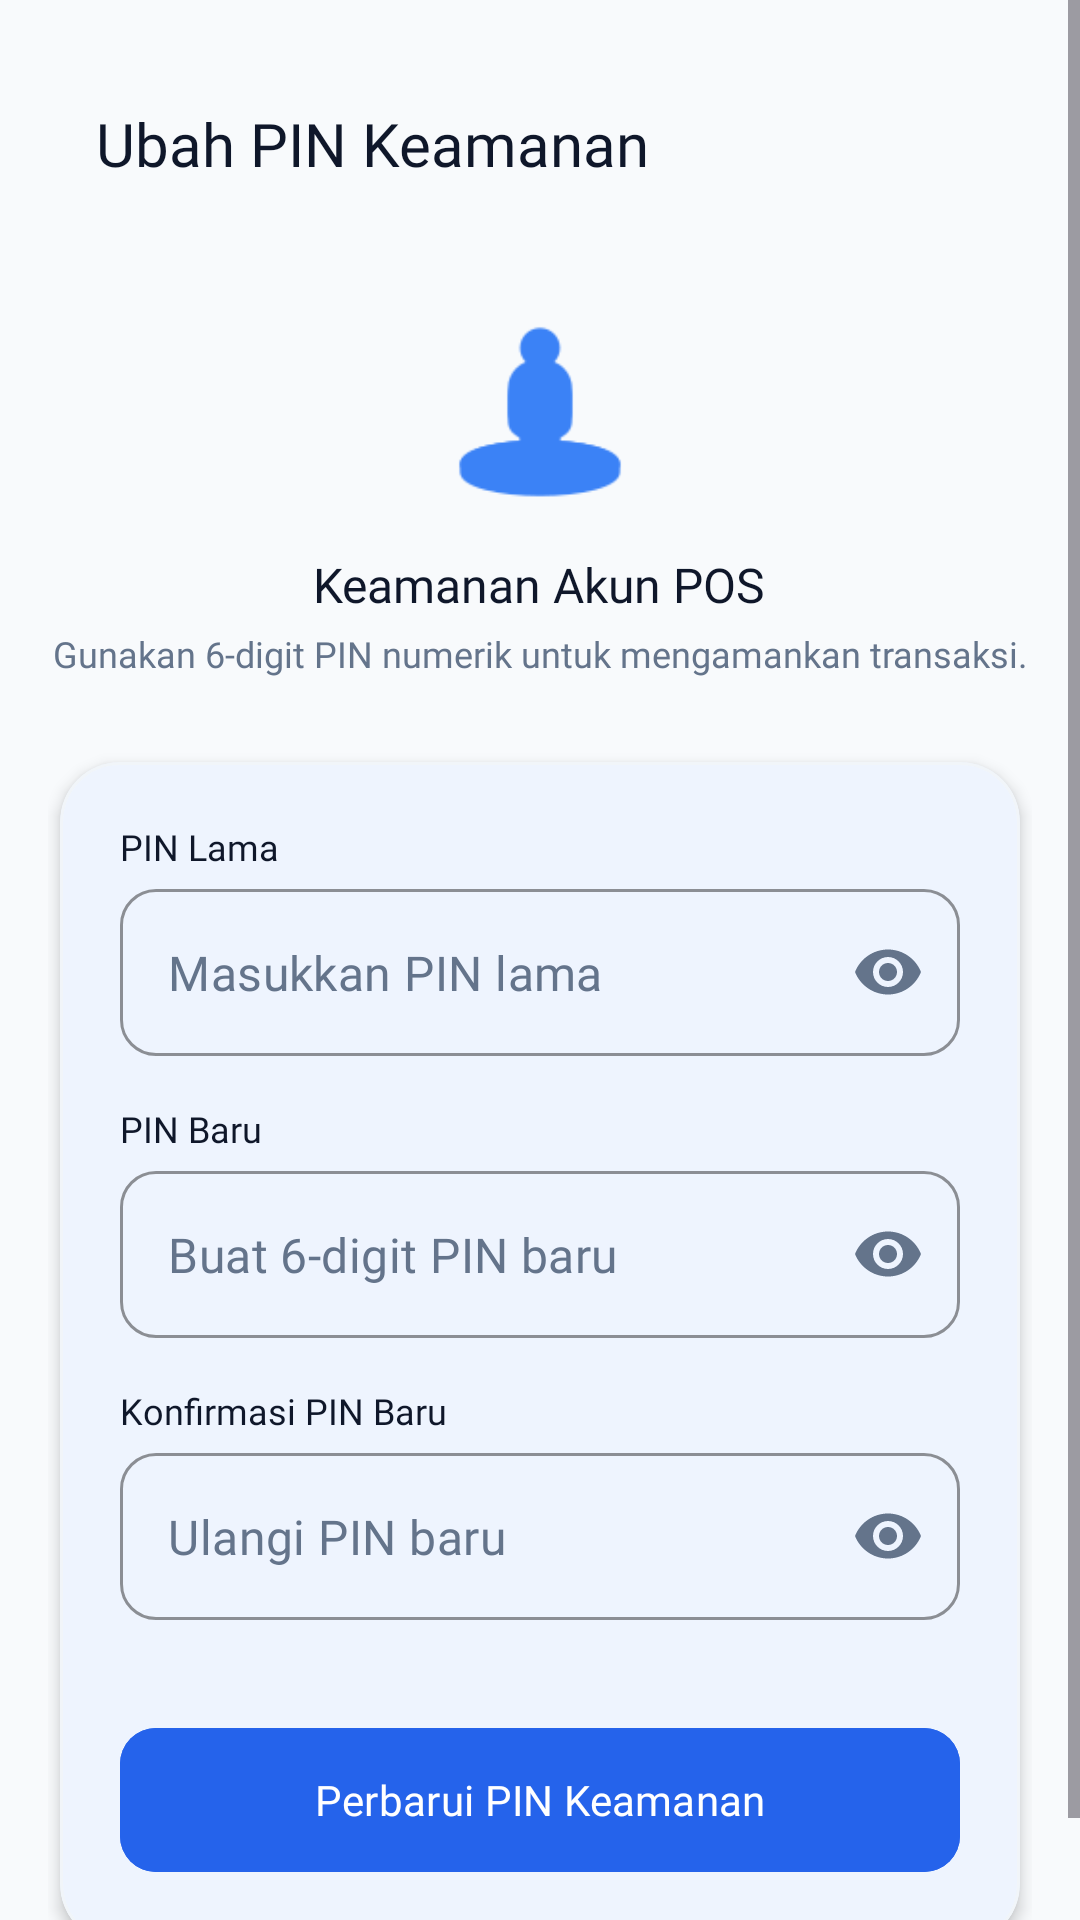

This screen was rendered from an Android layout file. Write that file and the resources it references.
<!-- AndroidManifest.xml: application theme Theme.PointOfSales -->
<!-- res/layout/activity_change_pin.xml -->
<?xml version="1.0" encoding="utf-8"?>
<ScrollView xmlns:android="http://schemas.android.com/apk/res/android"
    xmlns:app="http://schemas.android.com/apk/res-auto"
    xmlns:tools="http://schemas.android.com/tools"
    android:id="@+id/layoutChangePin"
    android:layout_width="match_parent"
    android:layout_height="match_parent"
    android:background="@color/color1"
    android:fillViewport="true"
    tools:context=".akun.ChangePinActivity">

    <LinearLayout
        android:layout_width="match_parent"
        android:layout_height="wrap_content"
        android:orientation="vertical"
        android:padding="16dp"
        android:gravity="center_vertical">

        
        <com.google.android.material.appbar.MaterialToolbar
            android:id="@+id/toolbarChangePin"
            android:layout_width="match_parent"
            android:layout_height="wrap_content"
            android:background="@color/color1"
            app:navigationIcon="@drawable/ic_back"
            app:navigationIconTint="@color/color2">

            <TextView
                android:layout_width="wrap_content"
                android:layout_height="wrap_content"
                android:fontFamily="@font/raleway_bold"
                android:text="Ubah PIN Keamanan"
                android:textColor="@color/color2"
                android:textSize="20sp" />
        </com.google.android.material.appbar.MaterialToolbar>

        
        <LinearLayout
            android:layout_width="match_parent"
            android:layout_height="wrap_content"
            android:orientation="vertical"
            android:gravity="center"
            android:layout_marginTop="24dp"
            android:layout_marginBottom="16dp">

            <ImageView
                android:layout_width="64dp"
                android:layout_height="64dp"
                android:src="@drawable/role"
                app:tint="@color/color4" />

            <TextView
                android:layout_width="wrap_content"
                android:layout_height="wrap_content"
                android:layout_marginTop="16dp"
                android:fontFamily="@font/raleway_bold"
                android:text="Keamanan Akun POS"
                android:textColor="@color/color2"
                android:textSize="16sp" />

            <TextView
                android:layout_width="wrap_content"
                android:layout_height="wrap_content"
                android:layout_marginTop="4dp"
                android:gravity="center"
                android:fontFamily="@font/lato_regular"
                android:text="Gunakan 6-digit PIN numerik untuk mengamankan transaksi."
                android:textColor="@color/color6"
                android:textSize="12sp" />
        </LinearLayout>

        
        <com.google.android.material.card.MaterialCardView
            android:id="@+id/cvChangePinForm"
            android:layout_width="match_parent"
            android:layout_height="wrap_content"
            android:layout_marginHorizontal="4dp"
            android:layout_marginVertical="12dp"
            android:backgroundTint="@color/card"
            app:cardCornerRadius="20dp"
            app:cardElevation="3dp"
            app:strokeColor="@color/color5"
            app:strokeWidth="1dp">

            <LinearLayout
                android:layout_width="match_parent"
                android:layout_height="wrap_content"
                android:orientation="vertical"
                android:padding="20dp">

                
                <TextView
                    android:layout_width="wrap_content"
                    android:layout_height="wrap_content"
                    android:layout_marginBottom="6dp"
                    android:fontFamily="@font/lato_bold"
                    android:text="PIN Lama"
                    android:textColor="@color/color2"
                    android:textSize="12sp" />

                <com.google.android.material.textfield.TextInputLayout
                    style="@style/Widget.MaterialComponents.TextInputLayout.OutlinedBox"
                    android:layout_width="match_parent"
                    android:layout_height="wrap_content"
                    app:boxCornerRadiusBottomEnd="12dp"
                    app:boxCornerRadiusBottomStart="12dp"
                    app:boxCornerRadiusTopEnd="12dp"
                    app:boxCornerRadiusTopStart="12dp"
                    app:boxStrokeColor="@color/color4"
                    app:boxStrokeWidthFocused="2dp"
                    app:passwordToggleEnabled="true"
                    app:passwordToggleTint="@color/color6"
                    app:hintEnabled="false">

                    <com.google.android.material.textfield.TextInputEditText
                        android:id="@+id/etOldPin"
                        android:layout_width="match_parent"
                        android:layout_height="wrap_content"
                        android:fontFamily="@font/lato_regular"
                        android:hint="Masukkan PIN lama"
                        android:inputType="numberPassword"
                        android:maxLength="6"
                        android:textColor="@color/color2"
                        android:textColorHint="@color/color6" />
                </com.google.android.material.textfield.TextInputLayout>

                <Space
                    android:layout_width="match_parent"
                    android:layout_height="16dp" />

                
                <TextView
                    android:layout_width="wrap_content"
                    android:layout_height="wrap_content"
                    android:layout_marginBottom="6dp"
                    android:fontFamily="@font/lato_bold"
                    android:text="PIN Baru"
                    android:textColor="@color/color2"
                    android:textSize="12sp" />

                <com.google.android.material.textfield.TextInputLayout
                    style="@style/Widget.MaterialComponents.TextInputLayout.OutlinedBox"
                    android:layout_width="match_parent"
                    android:layout_height="wrap_content"
                    app:boxCornerRadiusBottomEnd="12dp"
                    app:boxCornerRadiusBottomStart="12dp"
                    app:boxCornerRadiusTopEnd="12dp"
                    app:boxCornerRadiusTopStart="12dp"
                    app:boxStrokeColor="@color/color4"
                    app:boxStrokeWidthFocused="2dp"
                    app:passwordToggleEnabled="true"
                    app:passwordToggleTint="@color/color6"
                    app:hintEnabled="false">

                    <com.google.android.material.textfield.TextInputEditText
                        android:id="@+id/etNewPin"
                        android:layout_width="match_parent"
                        android:layout_height="wrap_content"
                        android:fontFamily="@font/lato_regular"
                        android:hint="Buat 6-digit PIN baru"
                        android:inputType="numberPassword"
                        android:maxLength="6"
                        android:textColor="@color/color2"
                        android:textColorHint="@color/color6" />
                </com.google.android.material.textfield.TextInputLayout>

                <Space
                    android:layout_width="match_parent"
                    android:layout_height="16dp" />

                
                <TextView
                    android:layout_width="wrap_content"
                    android:layout_height="wrap_content"
                    android:layout_marginBottom="6dp"
                    android:fontFamily="@font/lato_bold"
                    android:text="Konfirmasi PIN Baru"
                    android:textColor="@color/color2"
                    android:textSize="12sp" />

                <com.google.android.material.textfield.TextInputLayout
                    style="@style/Widget.MaterialComponents.TextInputLayout.OutlinedBox"
                    android:layout_width="match_parent"
                    android:layout_height="wrap_content"
                    app:boxCornerRadiusBottomEnd="12dp"
                    app:boxCornerRadiusBottomStart="12dp"
                    app:boxCornerRadiusTopEnd="12dp"
                    app:boxCornerRadiusTopStart="12dp"
                    app:boxStrokeColor="@color/color4"
                    app:boxStrokeWidthFocused="2dp"
                    app:passwordToggleEnabled="true"
                    app:passwordToggleTint="@color/color6"
                    app:hintEnabled="false">

                    <com.google.android.material.textfield.TextInputEditText
                        android:id="@+id/etConfirmPin"
                        android:layout_width="match_parent"
                        android:layout_height="wrap_content"
                        android:fontFamily="@font/lato_regular"
                        android:hint="Ulangi PIN baru"
                        android:inputType="numberPassword"
                        android:maxLength="6"
                        android:textColor="@color/color2"
                        android:textColorHint="@color/color6" />
                </com.google.android.material.textfield.TextInputLayout>

                
                <com.google.android.material.button.MaterialButton
                    android:id="@+id/btnSavePin"
                    android:layout_width="match_parent"
                    android:layout_height="56dp"
                    android:layout_marginTop="32dp"
                    android:backgroundTint="@color/button"
                    android:fontFamily="@font/raleway_bold"
                    android:text="Perbarui PIN Keamanan"
                    android:textAllCaps="false"
                    android:textColor="@color/color3"
                    android:textSize="14sp"
                    app:cornerRadius="12dp"
                    app:elevation="2dp" />

            </LinearLayout>
        </com.google.android.material.card.MaterialCardView>

    </LinearLayout>
</ScrollView>
<!-- resources referenced by this layout -->
<resources>
  <color name="button">#2563EB</color>
  <color name="card">#FFFFFF</color>
  <color name="color1">#F8FAFC</color>
  <color name="color2">#0F172A</color>
  <color name="color3">#FFFFFF</color>
  <color name="color4">#3B82F6</color>
  <color name="color5">#F1F5F9</color>
  <color name="color6">#64748B</color>
  <!-- drawable role: png bitmap (drawable, 2444 bytes) -->
  <style name="Theme.PointOfSales" parent="Base.Theme.PointOfSales" />
  <style name="Base.Theme.PointOfSales" parent="Theme.Material3.Light.NoActionBar">
  
          <item name="colorPrimary">@color/color4</item>
          <item name="colorOnPrimary">@color/color3</item>
          <item name="colorSecondary">@color/color6</item>
          <item name="colorSurface">@color/color3</item>
          <item name="colorOnSurface">@color/color2</item>
          <item name="android:windowBackground">@color/color1</item>
  
          <item name="colorControlActivated">@color/color4</item>
          
          
          <item name="android:statusBarColor">@color/color1</item>
          <item name="android:windowLightStatusBar">true</item>
  
      </style>
</resources>
